Run: headless pygame with SDL's dummy video driver; simulated clock (each Clock.tick advances the game by its frame time, no real sleeping); random seed 0; keys injected as events and as key.get_pressed() state; no mouse input; restart key RETURN tapped at the start of phases 3 and 4.
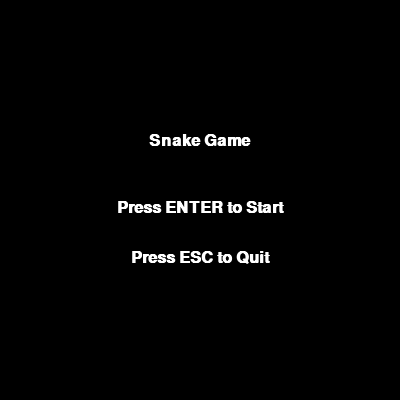
Frame 1 of 4 · flips 1–60 · no input
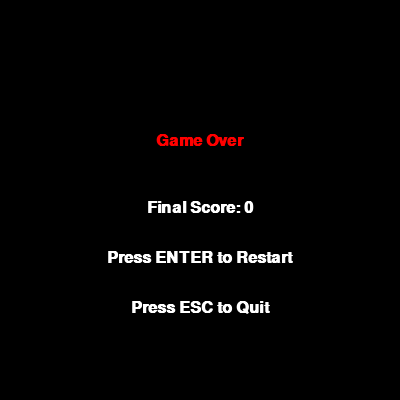
Frame 2 of 4 · flips 61–180 · tapped SPACE, RETURN · held RIGHT (→), D
Frame 3 of 4 · flips 181–300 · tapped RETURN · held DOWN (↓), S · screen unchanged from frame 2, image omitted
Frame 4 of 4 · flips 301–420 · tapped RETURN · held LEFT (←), A, UP (↑), W · screen unchanged from frame 3, image omitted

The pygame program that drew these frames:

import pygame
import sys
import random

pygame.init()

SCREEN_WIDTH = 400
SCREEN_HEIGHT = 400
GRID_SIZE = 20
GRID_WIDTH = SCREEN_WIDTH // GRID_SIZE
GRID_HEIGHT = SCREEN_HEIGHT // GRID_SIZE

WHITE = (255, 255, 255)
BLACK = (0, 0, 0)
RED = (255, 0, 0)

SNAKE_HEAD_IMAGE = pygame.Surface((GRID_SIZE, GRID_SIZE), pygame.SRCALPHA)
pygame.draw.rect(SNAKE_HEAD_IMAGE, (0, 255, 0), (0, 0, GRID_SIZE, GRID_SIZE))
FOOD_IMAGE = pygame.Surface((GRID_SIZE, GRID_SIZE), pygame.SRCALPHA)
pygame.draw.circle(FOOD_IMAGE, (255, 0, 0), (GRID_SIZE // 2, GRID_SIZE // 2), GRID_SIZE // 2)
BACKGROUND_IMAGE = pygame.Surface((SCREEN_WIDTH, SCREEN_HEIGHT))
BACKGROUND_IMAGE.fill((100, 100, 100))

class Snake:
    def __init__(self):
        self.positions = [(GRID_WIDTH // 2, GRID_HEIGHT // 2)]
        self.direction = (1, 0)
        self.grow = False

    def update(self):
        head_x, head_y = self.positions[0]
        new_head = (head_x + self.direction[0], head_y + self.direction[1])
        if self.grow:
            self.positions = [new_head] + self.positions
            self.grow = False
        else:
            self.positions = [new_head] + self.positions[:-1]

    def change_direction(self, direction):
        if direction == 'up' and self.direction != (0, 1):
            self.direction = (0, -1)
        elif direction == 'down' and self.direction != (0, -1):
            self.direction = (0, 1)
        elif direction == 'left' and self.direction != (1, 0):
            self.direction = (-1, 0)
        elif direction == 'right' and self.direction != (-1, 0):
            self.direction = (1, 0)

    def draw(self, surface):
        for pos in self.positions:
            surface.blit(SNAKE_HEAD_IMAGE, (pos[0] * GRID_SIZE, pos[1] * GRID_SIZE))

    def grow_snake(self):
        self.grow = True

    def collides_with(self, obj):
        return self.positions[0] == obj.position

    def collides_with_self(self):
        return self.positions[0] in self.positions[1:]

    def collides_with_boundaries(self):
        head_x, head_y = self.positions[0]
        return head_x < 0 or head_x >= GRID_WIDTH or head_y < 0 or head_y >= GRID_HEIGHT

class Food:
    def __init__(self):
        self.position = (random.randint(0, GRID_WIDTH - 1), random.randint(0, GRID_HEIGHT - 1))

    def draw(self, surface):
        surface.blit(FOOD_IMAGE, (self.position[0] * GRID_SIZE, self.position[1] * GRID_SIZE))

def draw_score(surface, score):
    font = pygame.font.SysFont('Arial', 24, bold=True)
    score_text = font.render(f'Score: {score}', True, WHITE)
    surface.blit(score_text, (10, 10))

def draw_menu(surface, font):
    surface.fill(BLACK)
    title_text = font.render('Snake Game', True, WHITE)
    start_text = font.render('Press ENTER to Start', True, WHITE)
    quit_text = font.render('Press ESC to Quit', True, WHITE)

    surface.blit(title_text, (SCREEN_WIDTH // 2 - title_text.get_width() // 2, SCREEN_HEIGHT // 3))
    surface.blit(start_text, (SCREEN_WIDTH // 2 - start_text.get_width() // 2, SCREEN_HEIGHT // 2))
    surface.blit(quit_text, (SCREEN_WIDTH // 2 - quit_text.get_width() // 2, SCREEN_HEIGHT // 2 + 50))

def handle_playing_state(surface, clock, snake, food, score):
    snake.update()

    if snake.collides_with(food):
        snake.grow_snake()
        food = Food()
        score += 1

    if snake.collides_with_self() or snake.collides_with_boundaries():
        return False, score

    surface.blit(BACKGROUND_IMAGE, (0, 0))
    snake.draw(surface)
    food.draw(surface)
    draw_score(surface, score)

    return True, score

def handle_game_over(surface, font, score):
    surface.fill(BLACK)
    game_over_text = font.render('Game Over', True, RED)
    score_text = font.render(f'Final Score: {score}', True, WHITE)
    restart_text = font.render('Press ENTER to Restart', True, WHITE)
    quit_text = font.render('Press ESC to Quit', True, WHITE)

    surface.blit(game_over_text, (SCREEN_WIDTH // 2 - game_over_text.get_width() // 2, SCREEN_HEIGHT // 3))
    surface.blit(score_text, (SCREEN_WIDTH // 2 - score_text.get_width() // 2, SCREEN_HEIGHT // 2))
    surface.blit(restart_text, (SCREEN_WIDTH // 2 - restart_text.get_width() // 2, SCREEN_HEIGHT // 2 + 50))
    surface.blit(quit_text, (SCREEN_WIDTH // 2 - quit_text.get_width() // 2, SCREEN_HEIGHT // 2 + 100))

def restart_game():
    return Snake(), Food(), 0

def main():
    screen = pygame.display.set_mode((SCREEN_WIDTH, SCREEN_HEIGHT))
    pygame.display.set_caption('Snake Game')

    clock = pygame.time.Clock()
    font = pygame.font.SysFont('Arial', 24, bold=True)

    current_state = 0
    snake, food, score = None, None, 0

    while True:
        for event in pygame.event.get():
            if event.type == pygame.QUIT:
                pygame.quit()
                sys.exit()
            elif event.type == pygame.KEYDOWN:
                if current_state == 0:
                    if event.key == pygame.K_RETURN:
                        current_state = 1
                        snake, food, score = restart_game()
                    elif event.key == pygame.K_ESCAPE:
                        pygame.quit()
                        sys.exit()
                elif current_state == 1:
                    if event.key == pygame.K_UP:
                        snake.change_direction('up')
                    elif event.key == pygame.K_DOWN:
                        snake.change_direction('down')
                    elif event.key == pygame.K_LEFT:
                        snake.change_direction('left')
                    elif event.key == pygame.K_RIGHT:
                        snake.change_direction('right')
                elif current_state == 2:
                    if event.key == pygame.K_RETURN:
                        current_state = 1
                        snake, food, score = restart_game()

        if current_state == 0:
            draw_menu(screen, font)
        elif current_state == 1:
            game_over, score = handle_playing_state(screen, clock, snake, food, score)
            if not game_over:
                current_state = 2
        elif current_state == 2:
            handle_game_over(screen, font, score)

        pygame.display.flip()
        clock.tick(10)

if __name__ == '__main__':
    main()
